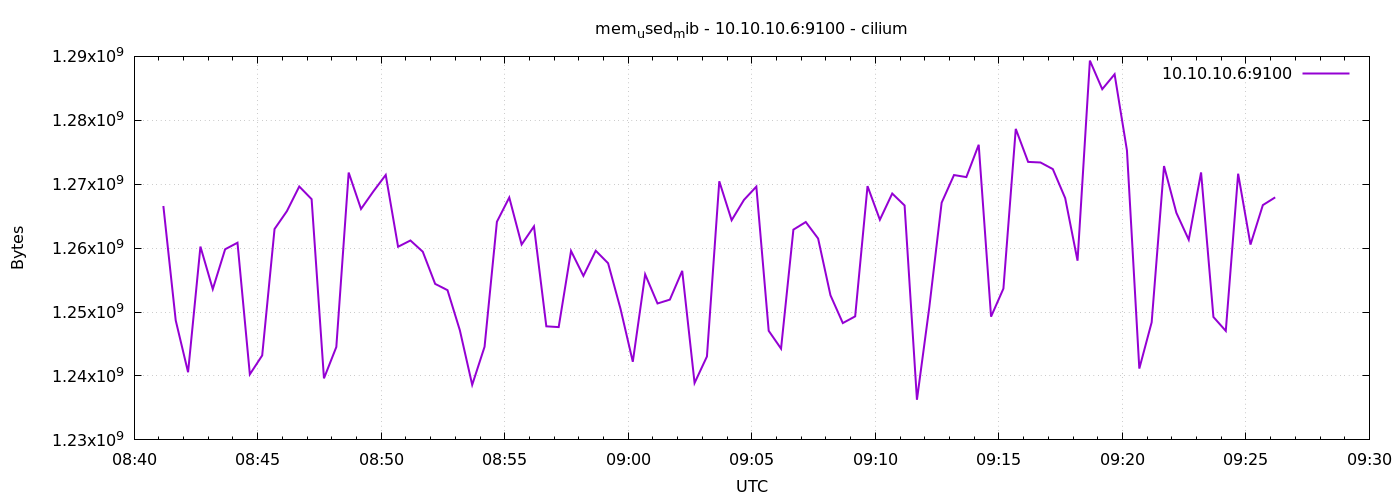

Data behind this chart, as committed beside it:
1776933671	1266593792
1776933701	1248694272
1776933731	1240584192
1776933761	1260240896
1776933791	1253588992
1776933821	1259823104
1776933851	1260847104
1776933881	1240256512
1776933911	1243213824
1776933941	1262993408
1776933971	1265786880
1776934001	1269645312
1776934031	1267662848
1776934061	1239629824
1776934091	1244532736
1776934121	1271824384
1776934151	1266126848
1776934181	1268879360
1776934211	1271451648
1776934241	1260216320
1776934271	1261199360
1776934301	1259438080
1776934331	1254408192
1776934361	1253425152
1776934391	1247150080
1776934421	1238618112
1776934451	1244569600
1776934481	1264128000
1776934511	1267920896
1776934541	1260568576
1776934571	1263407104
1776934601	1247768576
1776934631	1247645696
1776934661	1259560960
1776934691	1255665664
1776934721	1259593728
1776934751	1257639936
1776934781	1250545664
1776934811	1242222592
1776934841	1255895040
1776934871	1251344384
1776934901	1251946496
1776934931	1256448000
1776934961	1238904832
1776934991	1243045888
1776935021	1270460416
1776935051	1264365568
1776935081	1267552256
1776935111	1269624832
1776935141	1247068160
1776935171	1244274688
1776935201	1262895104
1776935231	1264087040
1776935261	1261506560
1776935291	1252626432
1776935321	1248276480
1776935351	1249329152
1776935381	1269702656
1776935411	1264443392
1776935441	1268543488
1776935471	1266675712
... 30 more rows
